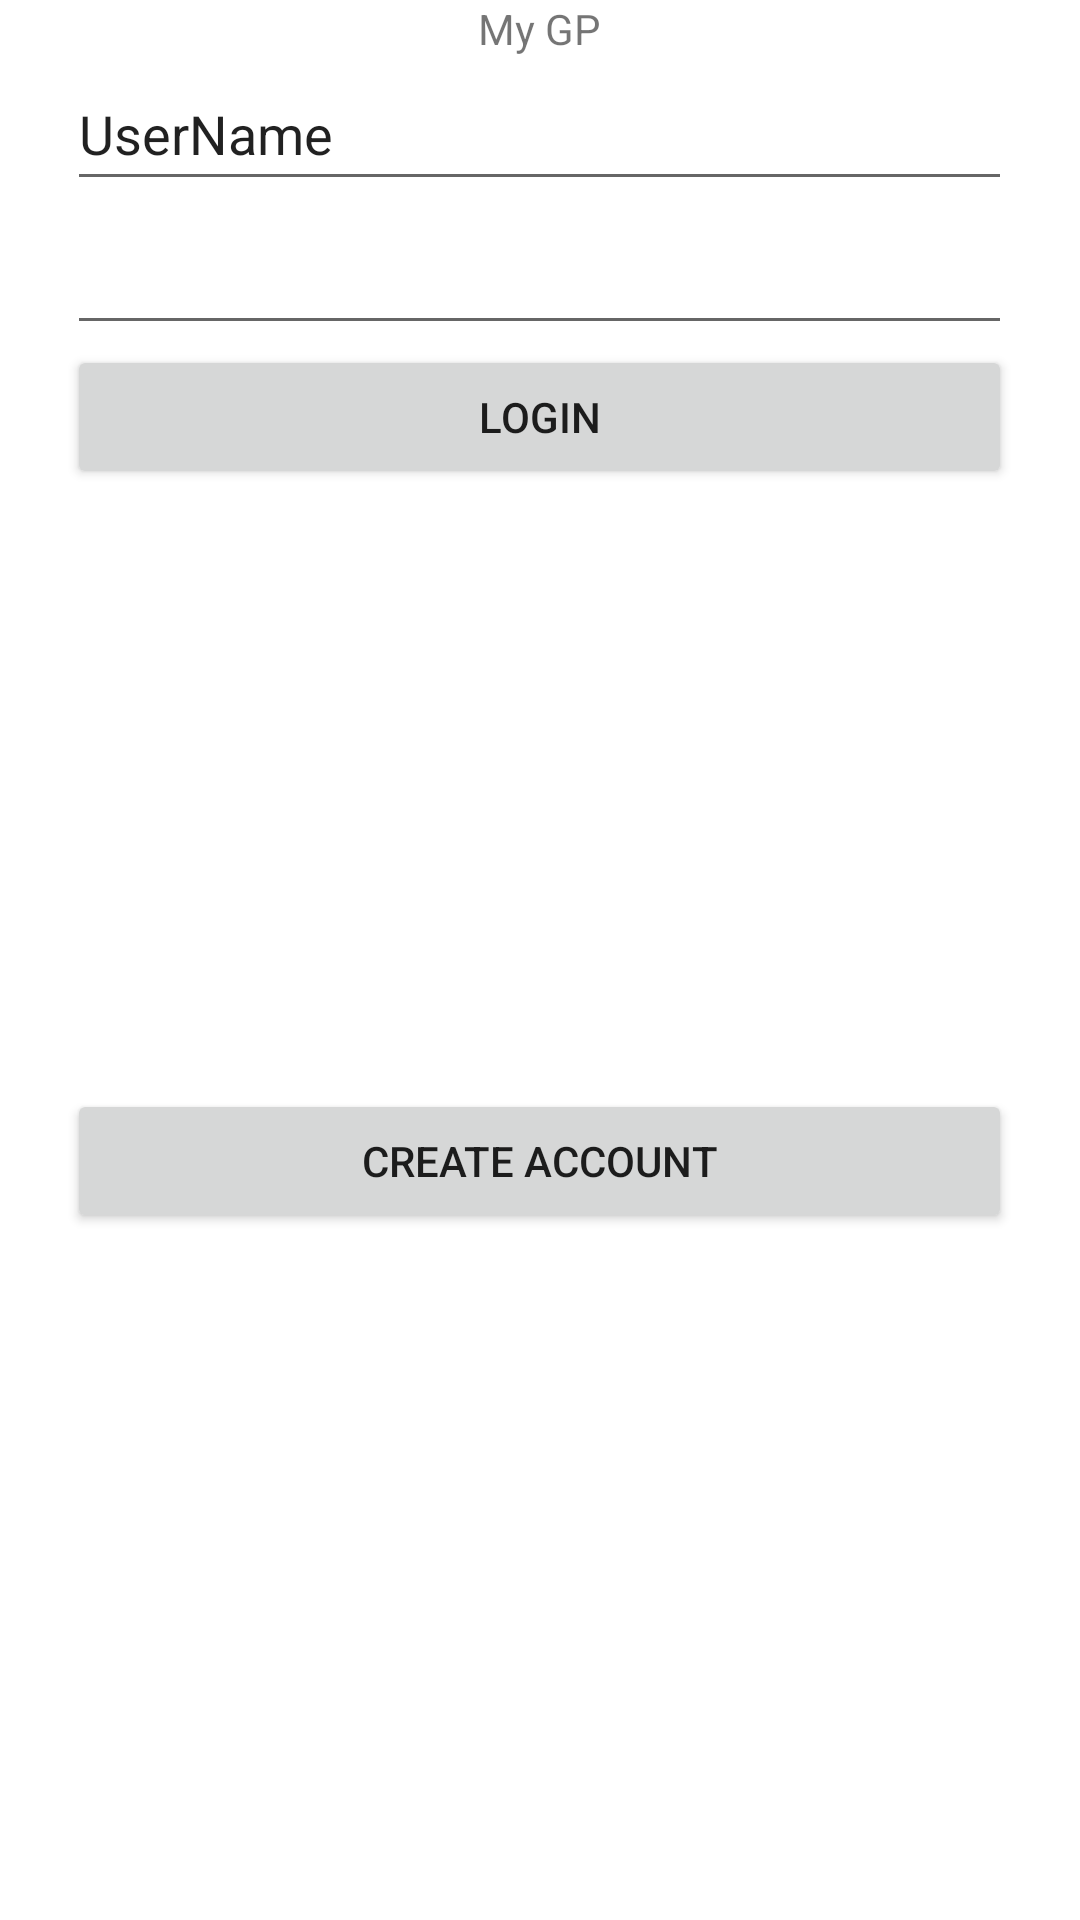

The Android layout XML behind this screen, and the referenced resources:
<!-- AndroidManifest.xml: application theme Theme.MedicalApp -->
<!-- res/layout/activity_main.xml -->
<?xml version="1.0" encoding="utf-8"?>
<androidx.constraintlayout.widget.ConstraintLayout xmlns:android="http://schemas.android.com/apk/res/android"
    xmlns:app="http://schemas.android.com/apk/res-auto"
    xmlns:tools="http://schemas.android.com/tools"
    android:layout_width="match_parent"
    android:layout_height="match_parent"
    tools:context=".MainActivity">

    <TableLayout
        android:id="@+id/tableLayout"
        android:layout_width="fill_parent"
        android:layout_height="fill_parent"
        app:layout_constraintEnd_toEndOf="parent"
        tools:ignore="MissingConstraints"
        tools:layout_editor_absoluteY="0dp">

        <TableRow
            android:layout_width="wrap_content"
            android:layout_height="30dp"
            android:gravity="center"
            android:textAlignment="center"
            tools:ignore="MissingConstraints">

            <TextView
                android:layout_width="206dp"
                android:layout_height="wrap_content"
                android:gravity="center"
                android:text="My GP"
                android:textAlignment="center"
                app:layout_constraintBottom_toBottomOf="parent"
                app:layout_constraintLeft_toLeftOf="parent"
                app:layout_constraintRight_toRightOf="parent"
                app:layout_constraintTop_toTopOf="@+id/tableLayout"
                app:layout_constraintVertical_bias="0.022" />
        </TableRow>


        <TableRow
            android:layout_width="match_parent"
            android:layout_height="match_parent"
            android:gravity="center"
            android:textAlignment="center">

            <EditText
                android:id="@+id/editTextTextPersonName2"
                android:layout_width="wrap_content"
                android:layout_height="wrap_content"
                android:ems="10"
                android:inputType="textPersonName"
                android:minHeight="48dp"
                android:text="UserName"
                tools:ignore="MissingConstraints"
                tools:layout_editor_absoluteX="16dp"
                tools:layout_editor_absoluteY="88dp" />
        </TableRow>

        <TableRow
            android:layout_width="match_parent"
            android:layout_height="match_parent"
            android:gravity="center"
            android:textAlignment="center">

            <EditText
                android:id="@+id/CreateaccountPassword"
                android:layout_width="wrap_content"
                android:layout_height="wrap_content"
                android:ems="10"
                android:inputType="textPassword"
                android:minHeight="48dp"
                tools:ignore="MissingConstraints,SpeakableTextPresentCheck"
                tools:layout_editor_absoluteX="16dp"
                tools:layout_editor_absoluteY="408dp" />
        </TableRow>

        <TableRow
            android:layout_width="match_parent"
            android:layout_height="match_parent"
            android:layout_marginBottom="200dp"
            android:gravity="center"
            android:textAlignment="center">

            <Button
                android:id="@+id/Login"
                android:layout_width="315dp"
                android:layout_height="wrap_content"
                android:gravity="center"
                android:text="Login"
                android:textAlignment="center"
                tools:ignore="MissingConstraints"
                tools:layout_editor_absoluteX="161dp"
                tools:layout_editor_absoluteY="209dp" />
        </TableRow>

        <TableRow
            android:layout_width="match_parent"
            android:layout_height="match_parent"
            android:gravity="center"
            android:textAlignment="center">

            <Button
                android:id="@+id/Createaccount"
                android:layout_width="206dp"
                android:layout_height="wrap_content"
                android:gravity="center"
                android:text="Create Account"
                android:textAlignment="center"
                tools:ignore="MissingConstraints"
                tools:layout_editor_absoluteX="121dp"
                tools:layout_editor_absoluteY="277dp" />
        </TableRow>

        <TableRow
            android:layout_width="match_parent"
            android:layout_height="match_parent"
            android:gravity="center"
            android:textAlignment="center">

            <EditText
                android:id="@+id/CreateaccountUN"
                android:layout_width="wrap_content"
                android:layout_height="wrap_content"
                android:ems="10"
                android:inputType="textPersonName"
                android:text="UserName"
                android:visibility="gone"
                tools:ignore="MissingConstraints,TouchTargetSizeCheck"
                tools:layout_editor_absoluteX="16dp"
                tools:layout_editor_absoluteY="343dp" />
        </TableRow>

        <TableRow
            android:layout_width="match_parent"
            android:layout_height="match_parent"
            android:gravity="center"
            android:textAlignment="center">

            <EditText
                android:id="@+id/editTextTextPassword"
                android:layout_width="278dp"
                android:layout_height="wrap_content"
                android:ems="10"
                android:inputType="textPassword"
                android:visibility="gone"
                tools:ignore="MissingConstraints,TouchTargetSizeCheck,SpeakableTextPresentCheck"
                tools:layout_editor_absoluteX="17dp"
                tools:layout_editor_absoluteY="145dp" />
        </TableRow>

        <TableRow
            android:layout_width="match_parent"
            android:layout_height="match_parent"
            android:gravity="center"
            android:textAlignment="center">

            <Button
                android:id="@+id/Done"
                android:layout_width="206dp"
                android:layout_height="wrap_content"
                android:gravity="center"
                android:text="Done"
                android:textAlignment="center"
                android:visibility="gone"
                tools:ignore="MissingConstraints"
                tools:layout_editor_absoluteX="161dp"
                tools:layout_editor_absoluteY="468dp" />
        </TableRow>
    </TableLayout>
</androidx.constraintlayout.widget.ConstraintLayout>
<!-- resources referenced by this layout -->
<resources>
  <style name="Theme.MedicalApp" parent="Theme.MaterialComponents.DayNight.DarkActionBar">
          
          <item name="colorPrimary">@color/blue</item>
          <item name="colorPrimaryVariant">@color/teal_200</item>
          <item name="colorOnPrimary">@color/white</item>
          
          <item name="colorSecondary">@color/teal_200</item>
          <item name="colorSecondaryVariant">@color/teal_700</item>
          <item name="colorOnSecondary">@color/black</item>
          
          <item name="android:statusBarColor" tools:targetApi="l">?attr/colorPrimaryVariant</item>
          
      </style>
  <color name="blue">#03A9F4</color>
  <color name="teal_200">#FF03DAC5</color>
  <color name="white">#FFFFFFFF</color>
  <color name="teal_700">#FF018786</color>
  <color name="black">#FF000000</color>
</resources>
